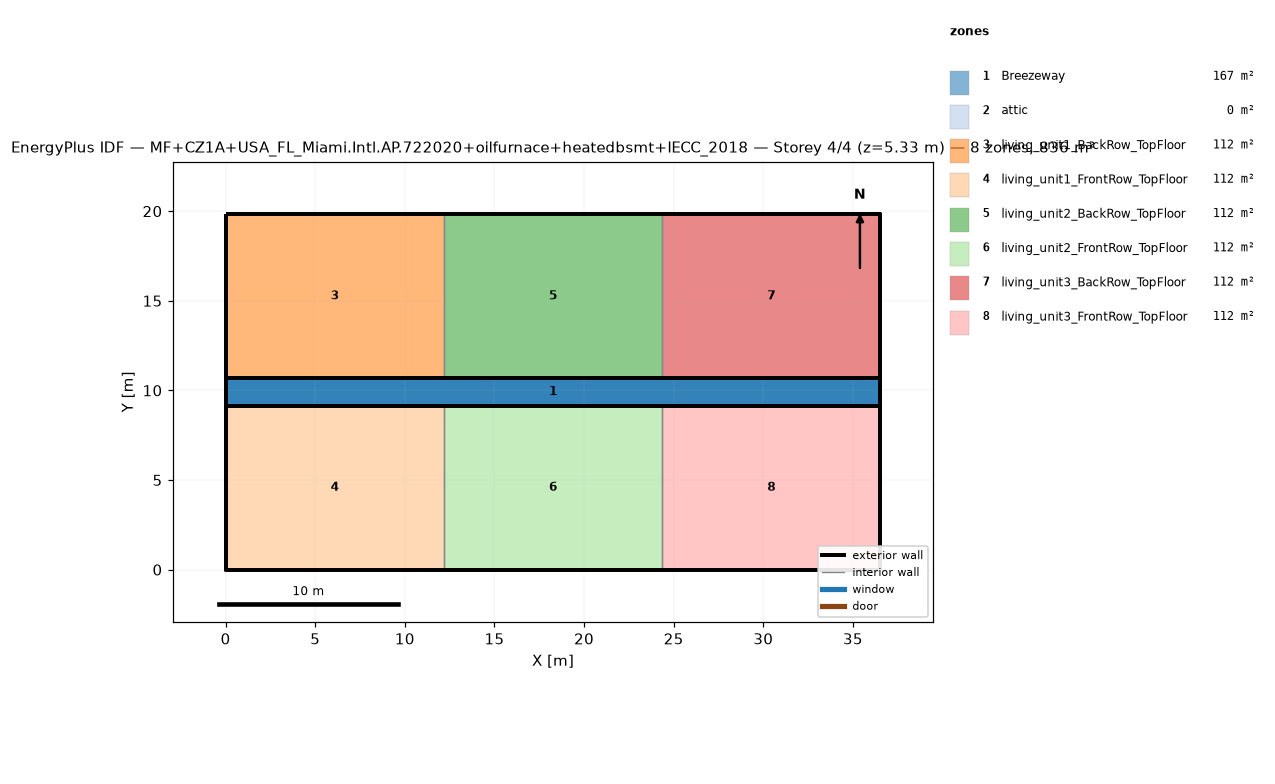
=== STOREY PLAN SPEC (per zone: floor XY polygon, exterior-wall plan segments, windows/doors) ===
zone 1: Breezeway  (167.0 m²)
  floor: (36.54, 9.16) (0.00, 9.16) (0.00, 10.68) (36.54, 10.68)
  floor: (36.54, 9.16) (0.00, 9.16) (0.00, 10.68) (36.54, 10.68)
  floor: (36.54, 9.16) (0.00, 9.16) (0.00, 10.68) (36.54, 10.68)
zone 2: attic  (0.0 m²)
  exterior wall: (36.54, 0.00) – (36.54, 19.84) – (36.54, 9.92)  [29.8 m]
  exterior wall: (0.00, 19.84) – (0.00, 0.00) – (0.00, 9.92)  [29.8 m]
zone 3: living_unit1_BackRow_TopFloor  (111.5 m²)
  floor: (12.18, 10.68) (0.00, 10.68) (0.00, 19.84) (12.18, 19.84)
  exterior wall: (12.18, 19.84) – (0.00, 19.84)  [12.2 m]
  exterior wall: (0.00, 19.84) – (0.00, 10.68)  [9.2 m]
  exterior wall: (0.00, 10.68) – (12.18, 10.68)  [12.2 m]
  interior walls: 1
zone 4: living_unit1_FrontRow_TopFloor  (111.5 m²)
  floor: (12.18, 0.00) (0.00, 0.00) (0.00, 9.16) (12.18, 9.16)
  exterior wall: (0.00, 0.00) – (12.18, 0.00)  [12.2 m]
  exterior wall: (0.00, 9.16) – (0.00, 0.00)  [9.2 m]
  exterior wall: (12.18, 9.16) – (0.00, 9.16)  [12.2 m]
  interior walls: 1
zone 5: living_unit2_BackRow_TopFloor  (111.5 m²)
  floor: (24.36, 10.68) (12.18, 10.68) (12.18, 19.84) (24.36, 19.84)
  exterior wall: (12.18, 10.68) – (24.36, 10.68)  [12.2 m]
  exterior wall: (24.36, 19.84) – (12.18, 19.84)  [12.2 m]
  interior walls: 2
zone 6: living_unit2_FrontRow_TopFloor  (111.5 m²)
  floor: (24.36, 0.00) (12.18, 0.00) (12.18, 9.16) (24.36, 9.16)
  exterior wall: (12.18, 0.00) – (24.36, 0.00)  [12.2 m]
  exterior wall: (24.36, 9.16) – (12.18, 9.16)  [12.2 m]
  interior walls: 2
zone 7: living_unit3_BackRow_TopFloor  (111.5 m²)
  floor: (36.54, 10.68) (24.36, 10.68) (24.36, 19.84) (36.54, 19.84)
  exterior wall: (36.54, 10.68) – (36.54, 19.84)  [9.2 m]
  exterior wall: (36.54, 19.84) – (24.36, 19.84)  [12.2 m]
  exterior wall: (24.36, 10.68) – (36.54, 10.68)  [12.2 m]
  interior walls: 1
zone 8: living_unit3_FrontRow_TopFloor  (111.5 m²)
  floor: (36.54, 0.00) (24.36, 0.00) (24.36, 9.16) (36.54, 9.16)
  exterior wall: (24.36, 0.00) – (36.54, 0.00)  [12.2 m]
  exterior wall: (36.54, 0.00) – (36.54, 9.16)  [9.2 m]
  exterior wall: (36.54, 9.16) – (24.36, 9.16)  [12.2 m]
  interior walls: 1

=== DERIVED (storey summary) ===
Building: MF+CZ1A+USA_FL_Miami.Intl.AP.722020+oilfurnace+heatedbsmt+IECC_2018
Storey: 4 of 4  (floor level z = 5.33 m)
Storey gross floor area: 836.2 m²
Zones on this storey: 8
  - Breezeway: floor 167.0 m²
  - attic: floor 0.0 m²; exterior wall 59.5 m (81.9 m²); WWR 0.0%
  - living_unit1_BackRow_TopFloor: floor 111.5 m²; exterior wall 33.5 m (86.9 m²); WWR 0.0%
  - living_unit1_FrontRow_TopFloor: floor 111.5 m²; exterior wall 33.5 m (86.9 m²); WWR 0.0%
  - living_unit2_BackRow_TopFloor: floor 111.5 m²; exterior wall 24.4 m (63.1 m²); WWR 0.0%
  - living_unit2_FrontRow_TopFloor: floor 111.5 m²; exterior wall 24.4 m (63.1 m²); WWR 0.0%
  - living_unit3_BackRow_TopFloor: floor 111.5 m²; exterior wall 33.5 m (86.9 m²); WWR 0.0%
  - living_unit3_FrontRow_TopFloor: floor 111.5 m²; exterior wall 33.5 m (86.9 m²); WWR 0.0%
Zone adjacency (shared interzone walls):
  - living_unit1_BackRow_TopFloor ↔ living_unit2_BackRow_TopFloor
  - living_unit1_FrontRow_TopFloor ↔ living_unit2_FrontRow_TopFloor
  - living_unit2_BackRow_TopFloor ↔ living_unit3_BackRow_TopFloor
  - living_unit2_FrontRow_TopFloor ↔ living_unit3_FrontRow_TopFloor